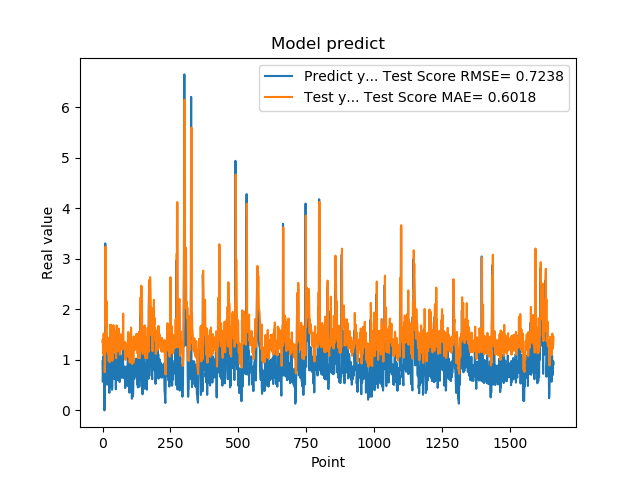

The table this chart was drawn from, first rows:
9.743152856830000763e-01, 1.354215925395398701e+00
5.654720067979999154e-01, 1.408786523313929173e+00
7.307389974590000614e-01, 1.114516733879935773e+00
1.074290990829999792e+00, 1.249627931801875702e+00
9.521890282630000035e-01, 1.520849089665221143e+00
9.879170060160000766e-01, 1.426199573390473319e+00
1.011654973029999960e+00, 1.461908960106293565e+00
0.000000000000000000e+00, 1.488772196529448477e+00
7.643579840659999736e-01, 7.548401739080026207e-01
7.788103222849999119e-01, 9.100519778719753372e-01
3.306220054629999794e+00, 1.291761805354927128e+00
1.055441975589999970e+00, 3.242329233524922749e+00
7.543110251430000801e-01, 1.677284485688820714e+00
7.915459871289999283e-01, 1.649619071972856066e+00
1.409499049189999909e+00, 1.628636356086337500e+00
8.875439763070001042e-01, 2.161005243945327781e+00
6.401469707490000660e-01, 1.459472892414033662e+00
5.082880258560000808e-01, 1.268681590266343528e+00
8.640019893649999450e-01, 1.163489904407600362e+00
5.725920200349999822e-01, 1.404149375762861807e+00
8.469420075419999971e-01, 1.111284552505875878e+00
9.181020259860001032e-01, 1.314187324411041136e+00
7.976629734039999420e-01, 1.375792983992143670e+00
9.608020186419998776e-01, 1.300059084139051579e+00
9.555831551549999192e-01, 1.433494899270812528e+00
3.470349907879999862e-01, 1.437860999883591839e+00
9.546210169789999256e-01, 9.534006670826632446e-01
1.293938040730000072e+00, 1.420783738664930906e+00
5.251880288119999962e-01, 1.694440483044775014e+00
4.773890078070000542e-01, 1.105357807613844390e+00
1.275226235389999907e+00, 1.075646518526965467e+00
8.723750114439999814e-01, 1.695078847460776306e+00
8.355640172959999390e-01, 1.355060246881992114e+00
7.321749925609999377e-01, 1.346153720564395861e+00
7.640249729160000225e-01, 1.266746380050087328e+00
4.072830080990000323e-01, 1.266097109850049529e+00
4.752210080619999610e-01, 9.840848684742166119e-01
8.781340122220000488e-01, 1.041300088750606534e+00
7.414129972460000717e-01, 1.354427151227749926e+00
1.258002042770000051e+00, 1.212321203824659799e+00
1.069700956339999953e+00, 1.688270584463831492e+00
7.274609804150000691e-01, 1.532159941009549442e+00
7.892770171170000459e-01, 1.272405320579372168e+00
6.237750053410000550e-01, 1.295733213520300575e+00
6.914690136910000007e-01, 1.165907756898904912e+00
8.557710051540000640e-01, 1.217506778419578994e+00
7.093830108640000187e-01, 1.328754725904558232e+00
1.014547944070000041e+00, 1.253251338651968583e+00
1.115731000900000103e+00, 1.479288840997689203e+00
4.182830154900000208e-01, 1.560902255608034084e+00
1.002280950550000105e+00, 1.031754924620209124e+00
1.218860983849999968e+00, 1.483762365604743394e+00
1.143296003339999922e+00, 1.681820943966335635e+00
6.528189778330000248e-01, 1.581929259819151445e+00
6.746559739110000731e-01, 1.203375700469927478e+00
6.009536385540000802e-01, 1.234645682979511383e+00
6.694570183749999348e-01, 1.173574007990778822e+00
6.538079977039999990e-01, 1.166579458692628801e+00
7.814120054240000224e-01, 1.198833806252849410e+00
1.206303954120000022e+00, 1.304415115123259028e+00
8.469259738919999725e-01, 1.619791170639262701e+00
... 1,599 more rows
